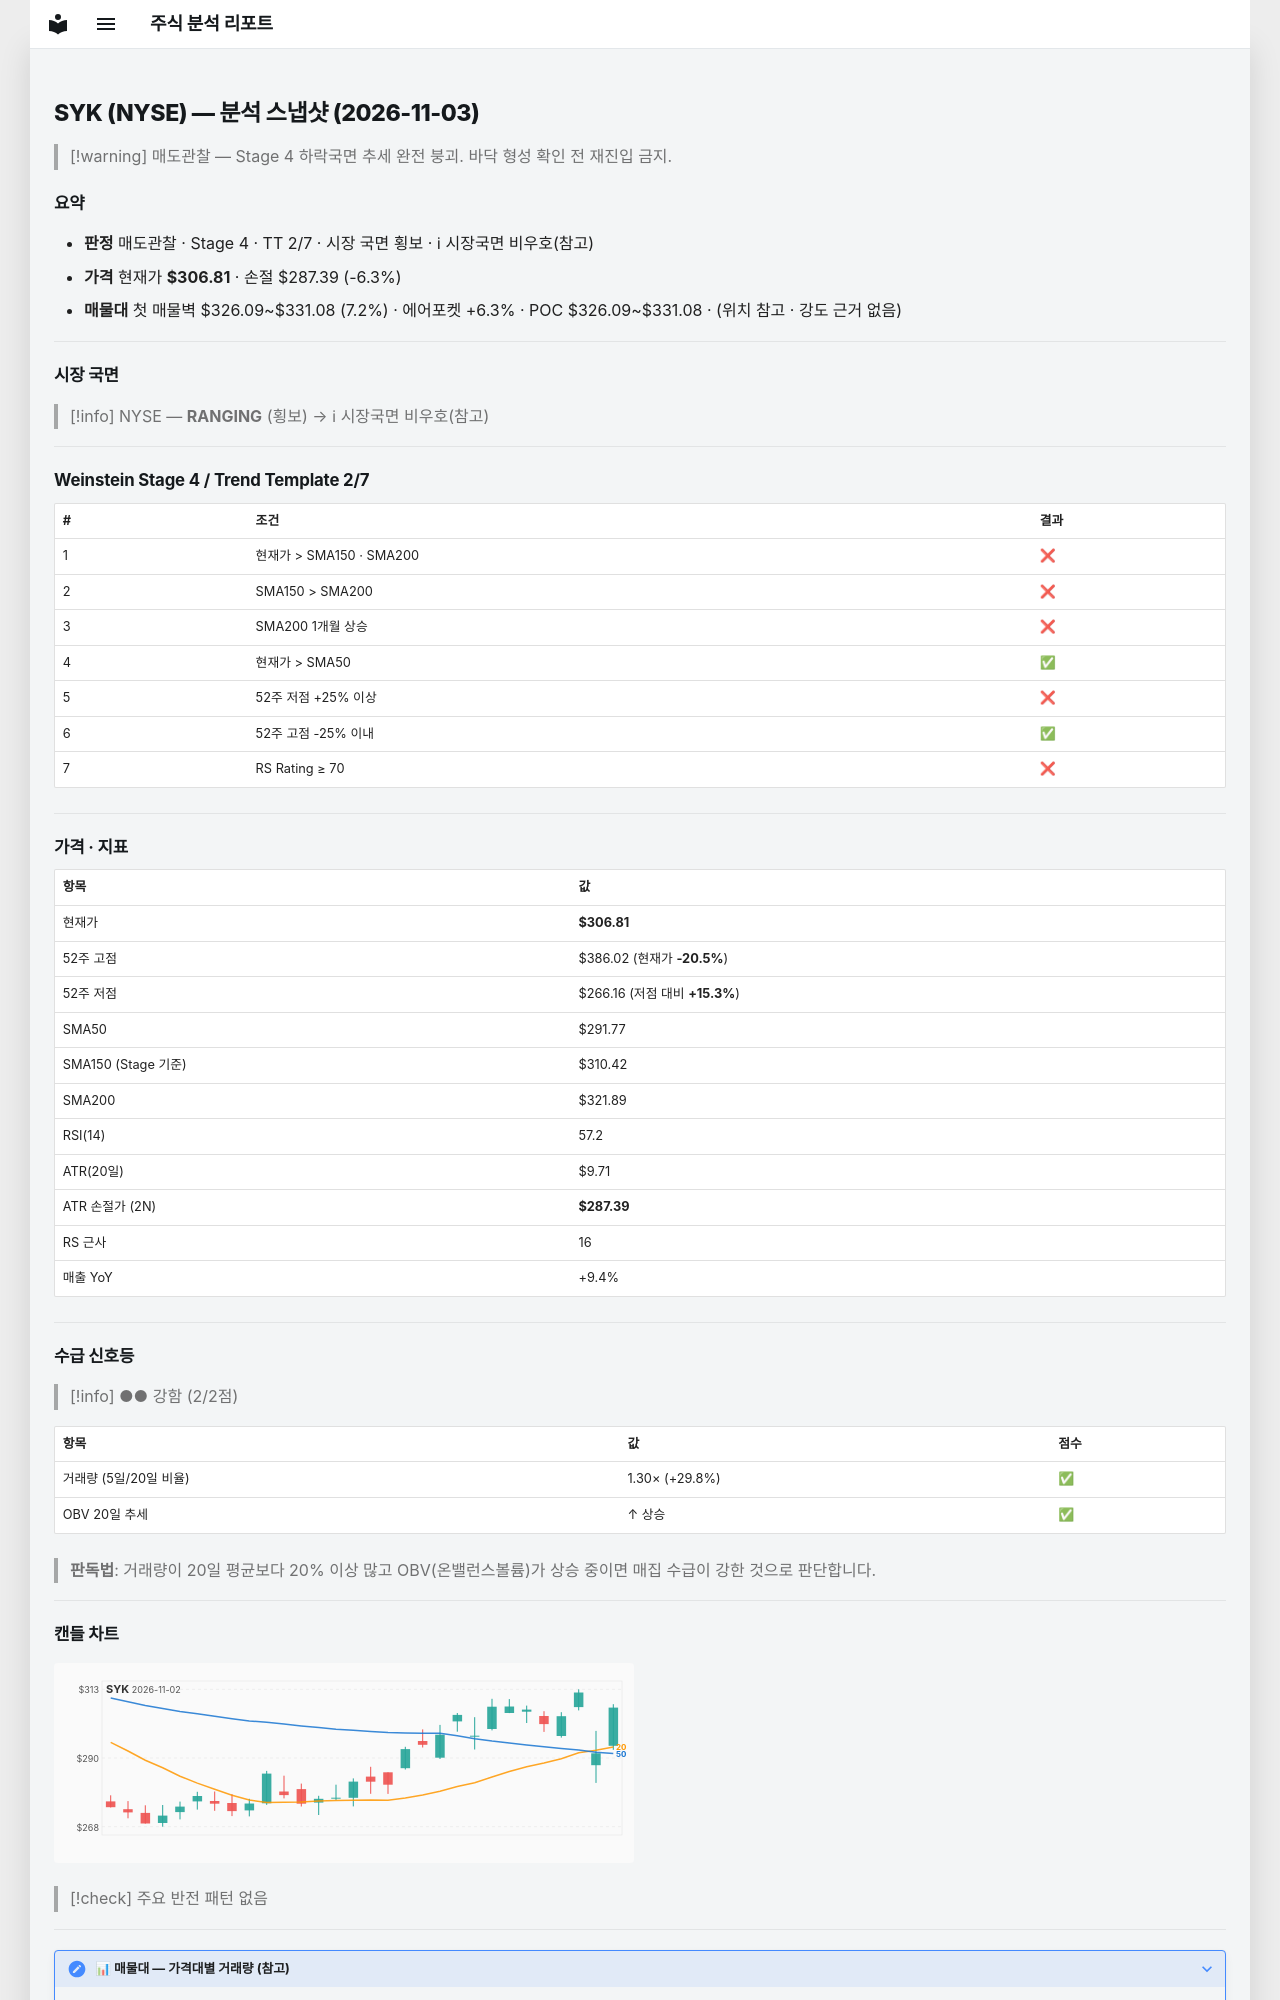

repository: soloandco/stock-reports · page: snapshots/SYK-2026-11-03/index.html · generator: mkdocs

---
type: analysis-snapshot
title: SYK 분석 스냅샷
ticker: SYK
market: NYSE
created: 2026-11-03
updated: 2026-11-03
bar-date: 2026-11-02
verdict: 매도관찰
real-rr: 2.29
sma50-gap-pct: 5.2
weekly-position: 저항대아래
weekly-overhead-price: 351.38
weekly-overhead-pct: 14.5
stage: 4
trend-template-score: 2
tt-max: 7
ma-set: sma-50-150-200
price: 306.80999755859375
stop-price: 287.38675305364325
market-regime: RANGING
supply-demand-score: 2/2
supply-demand-label: 강함
status: tracking
tags:
  - stock-agent
  - watchlist
  - SYK
  - analysis
related:
  - "[[analysis-template]]"
---

# SYK (NYSE) — 분석 스냅샷 (2026-11-03)

> [!warning] 매도관찰 — Stage 4 하락국면
> 추세 완전 붕괴. 바닥 형성 확인 전 재진입 금지.

## 요약

- **판정** 매도관찰 · Stage 4 · TT 2/7 · 시장 국면 횡보 · ℹ 시장국면 비우호(참고)
- **가격** 현재가 **$306.81** · 손절 $287.39 (-6.3%)
- **매물대** 첫 매물벽 $326.09~$331.08 (7.2%) · 에어포켓 +6.3% · POC $326.09~$331.08 · (위치 참고 · 강도 근거 없음)

---

## 시장 국면

> [!info] NYSE — **RANGING** (횡보) → ℹ 시장국면 비우호(참고)

---

## Weinstein Stage 4 / Trend Template 2/7

| # | 조건 | 결과 |
|---|------|------|
| 1 | 현재가 > SMA150 · SMA200 | ❌ |
| 2 | SMA150 > SMA200 | ❌ |
| 3 | SMA200 1개월 상승 | ❌ |
| 4 | 현재가 > SMA50 | ✅ |
| 5 | 52주 저점 +25% 이상 | ❌ |
| 6 | 52주 고점 -25% 이내 | ✅ |
| 7 | RS Rating ≥ 70 | ❌ |

---

## 가격 · 지표

| 항목 | 값 |
|------|---|
| 현재가 | **$306.81** |
| 52주 고점 | $386.02 (현재가 **-20.5%**) |
| 52주 저점 | $266.16 (저점 대비 **+15.3%**) |
| SMA50 | $291.77 |
| SMA150 (Stage 기준) | $310.42 |
| SMA200 | $321.89 |
| RSI(14) | 57.2 |
| ATR(20일) | $9.71 |
| ATR 손절가 (2N) | **$287.39** |
| RS 근사 | 16 |
| 매출 YoY | +9.4% |

---
## 수급 신호등

> [!info] ●● 강함 (2/2점)

| 항목 | 값 | 점수 |
|------|------|------|
| 거래량 (5일/20일 비율) | 1.30× (+29.8%) | ✅ |
| OBV 20일 추세 | ↑ 상승 | ✅ |

> **판독법**: 거래량이 20일 평균보다 20% 이상 많고 OBV(온밸런스볼륨)가 상승 중이면 매집 수급이 강한 것으로 판단합니다.

---
